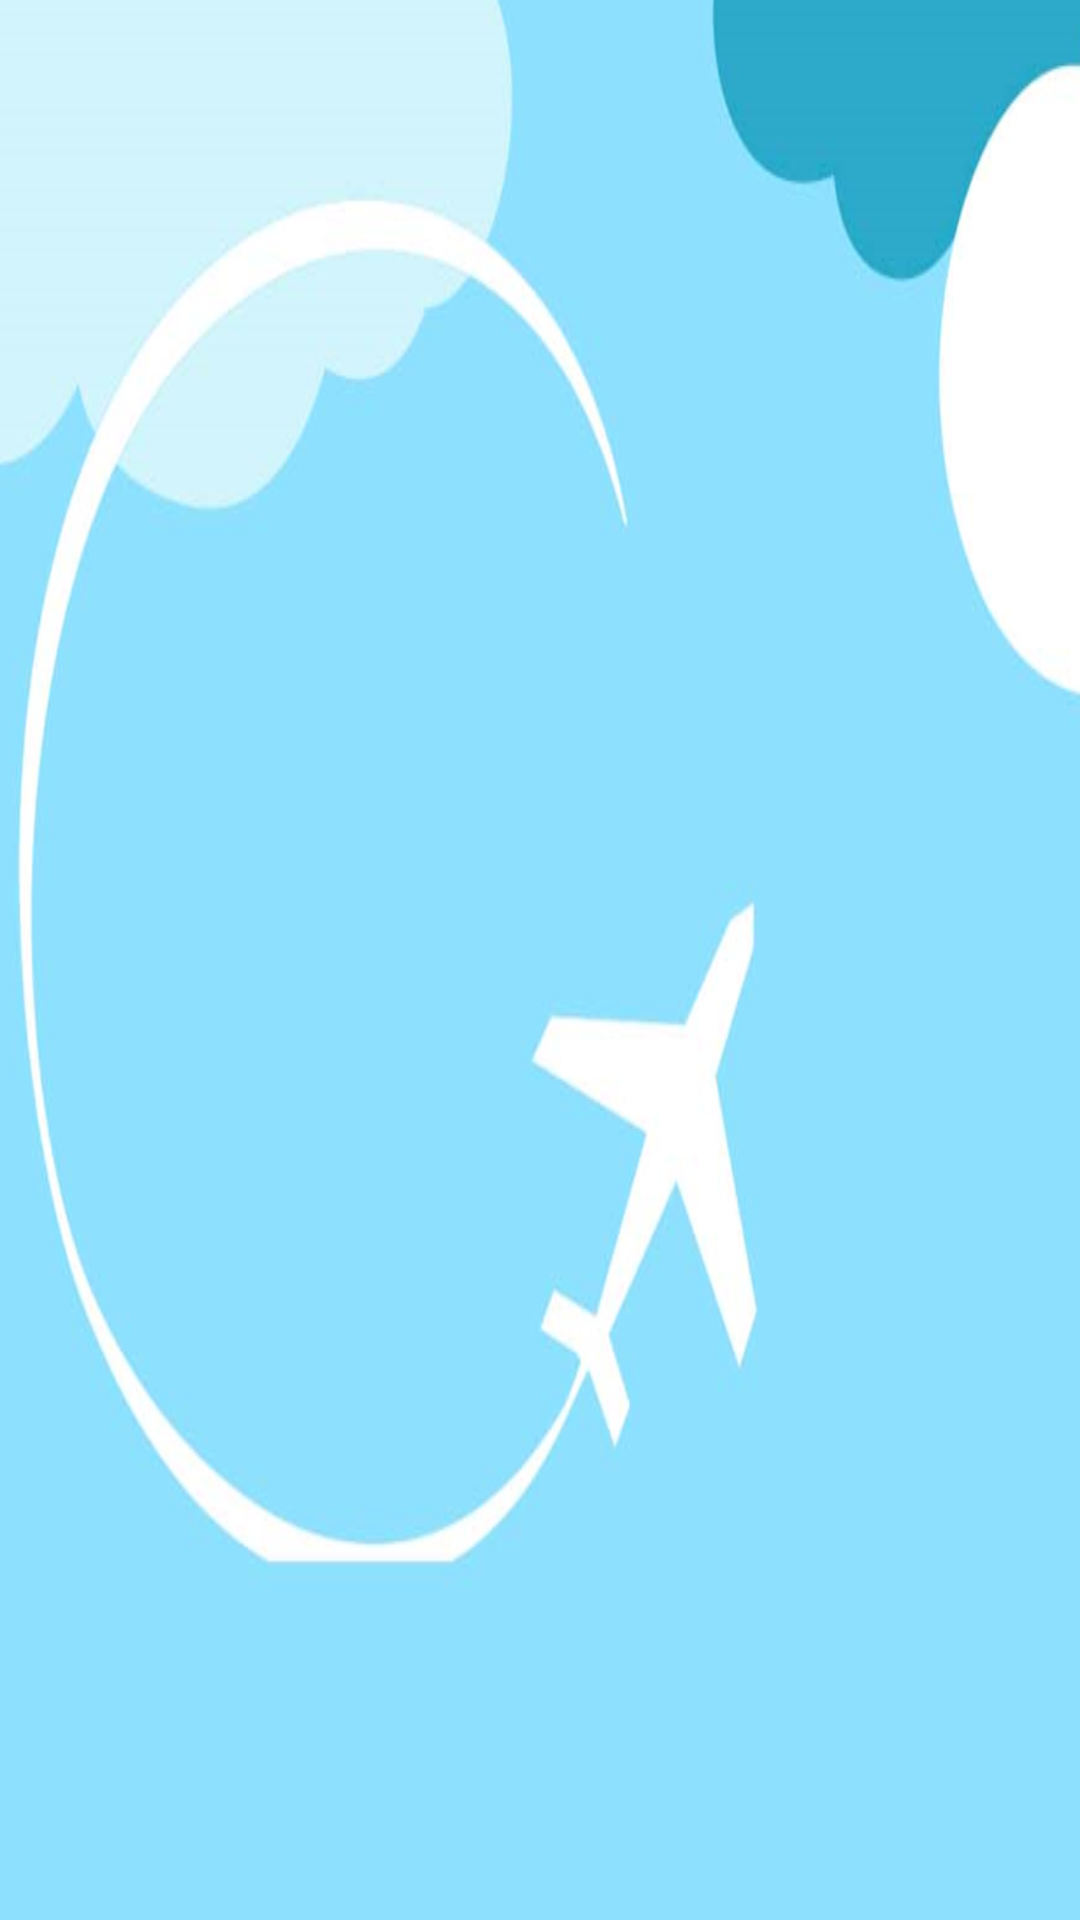

Produce the Android XML layout that renders to this screen, including the resource entries it uses.
<!-- AndroidManifest.xml: application theme Theme.Tourism_app -->
<!-- res/layout/activity_showlist.xml -->
<?xml version="1.0" encoding="utf-8"?>
<androidx.constraintlayout.widget.ConstraintLayout xmlns:android="http://schemas.android.com/apk/res/android"
    xmlns:app="http://schemas.android.com/apk/res-auto"
    xmlns:tools="http://schemas.android.com/tools"
    android:layout_width="match_parent"
    android:layout_height="match_parent"
    android:background="@drawable/bgtour"
    tools:context=".showlist">


    <androidx.recyclerview.widget.RecyclerView
        android:id="@+id/recyclerview"
        android:layout_width="match_parent"
        android:layout_height="match_parent"
        android:layout_margin="5dp"
        app:layoutManager="androidx.recyclerview.widget.LinearLayoutManager"/>

</androidx.constraintlayout.widget.ConstraintLayout>
<!-- resources referenced by this layout -->
<resources>
  <!-- drawable bgtour: png bitmap (drawable-v24, 120028 bytes) -->
  <style name="Theme.Tourism_app" parent="Theme.MaterialComponents.DayNight.DarkActionBar">
          
          <item name="colorPrimary">@color/purple_500</item>
          <item name="colorPrimaryVariant">@color/purple_700</item>
          <item name="colorOnPrimary">@color/white</item>
          
          <item name="colorSecondary">@color/teal_200</item>
          <item name="colorSecondaryVariant">@color/teal_700</item>
          <item name="colorOnSecondary">@color/black</item>
          
          <item name="android:statusBarColor" tools:targetApi="l">?attr/colorPrimaryVariant</item>
          
      </style>
  <color name="purple_500">#1292c4</color>
  <color name="purple_700">#1292c4</color>
  <color name="white">#FFFFFFFF</color>
  <color name="teal_200">#FF03DAC5</color>
  <color name="teal_700">#FF018786</color>
  <color name="black">#FF000000</color>
</resources>
